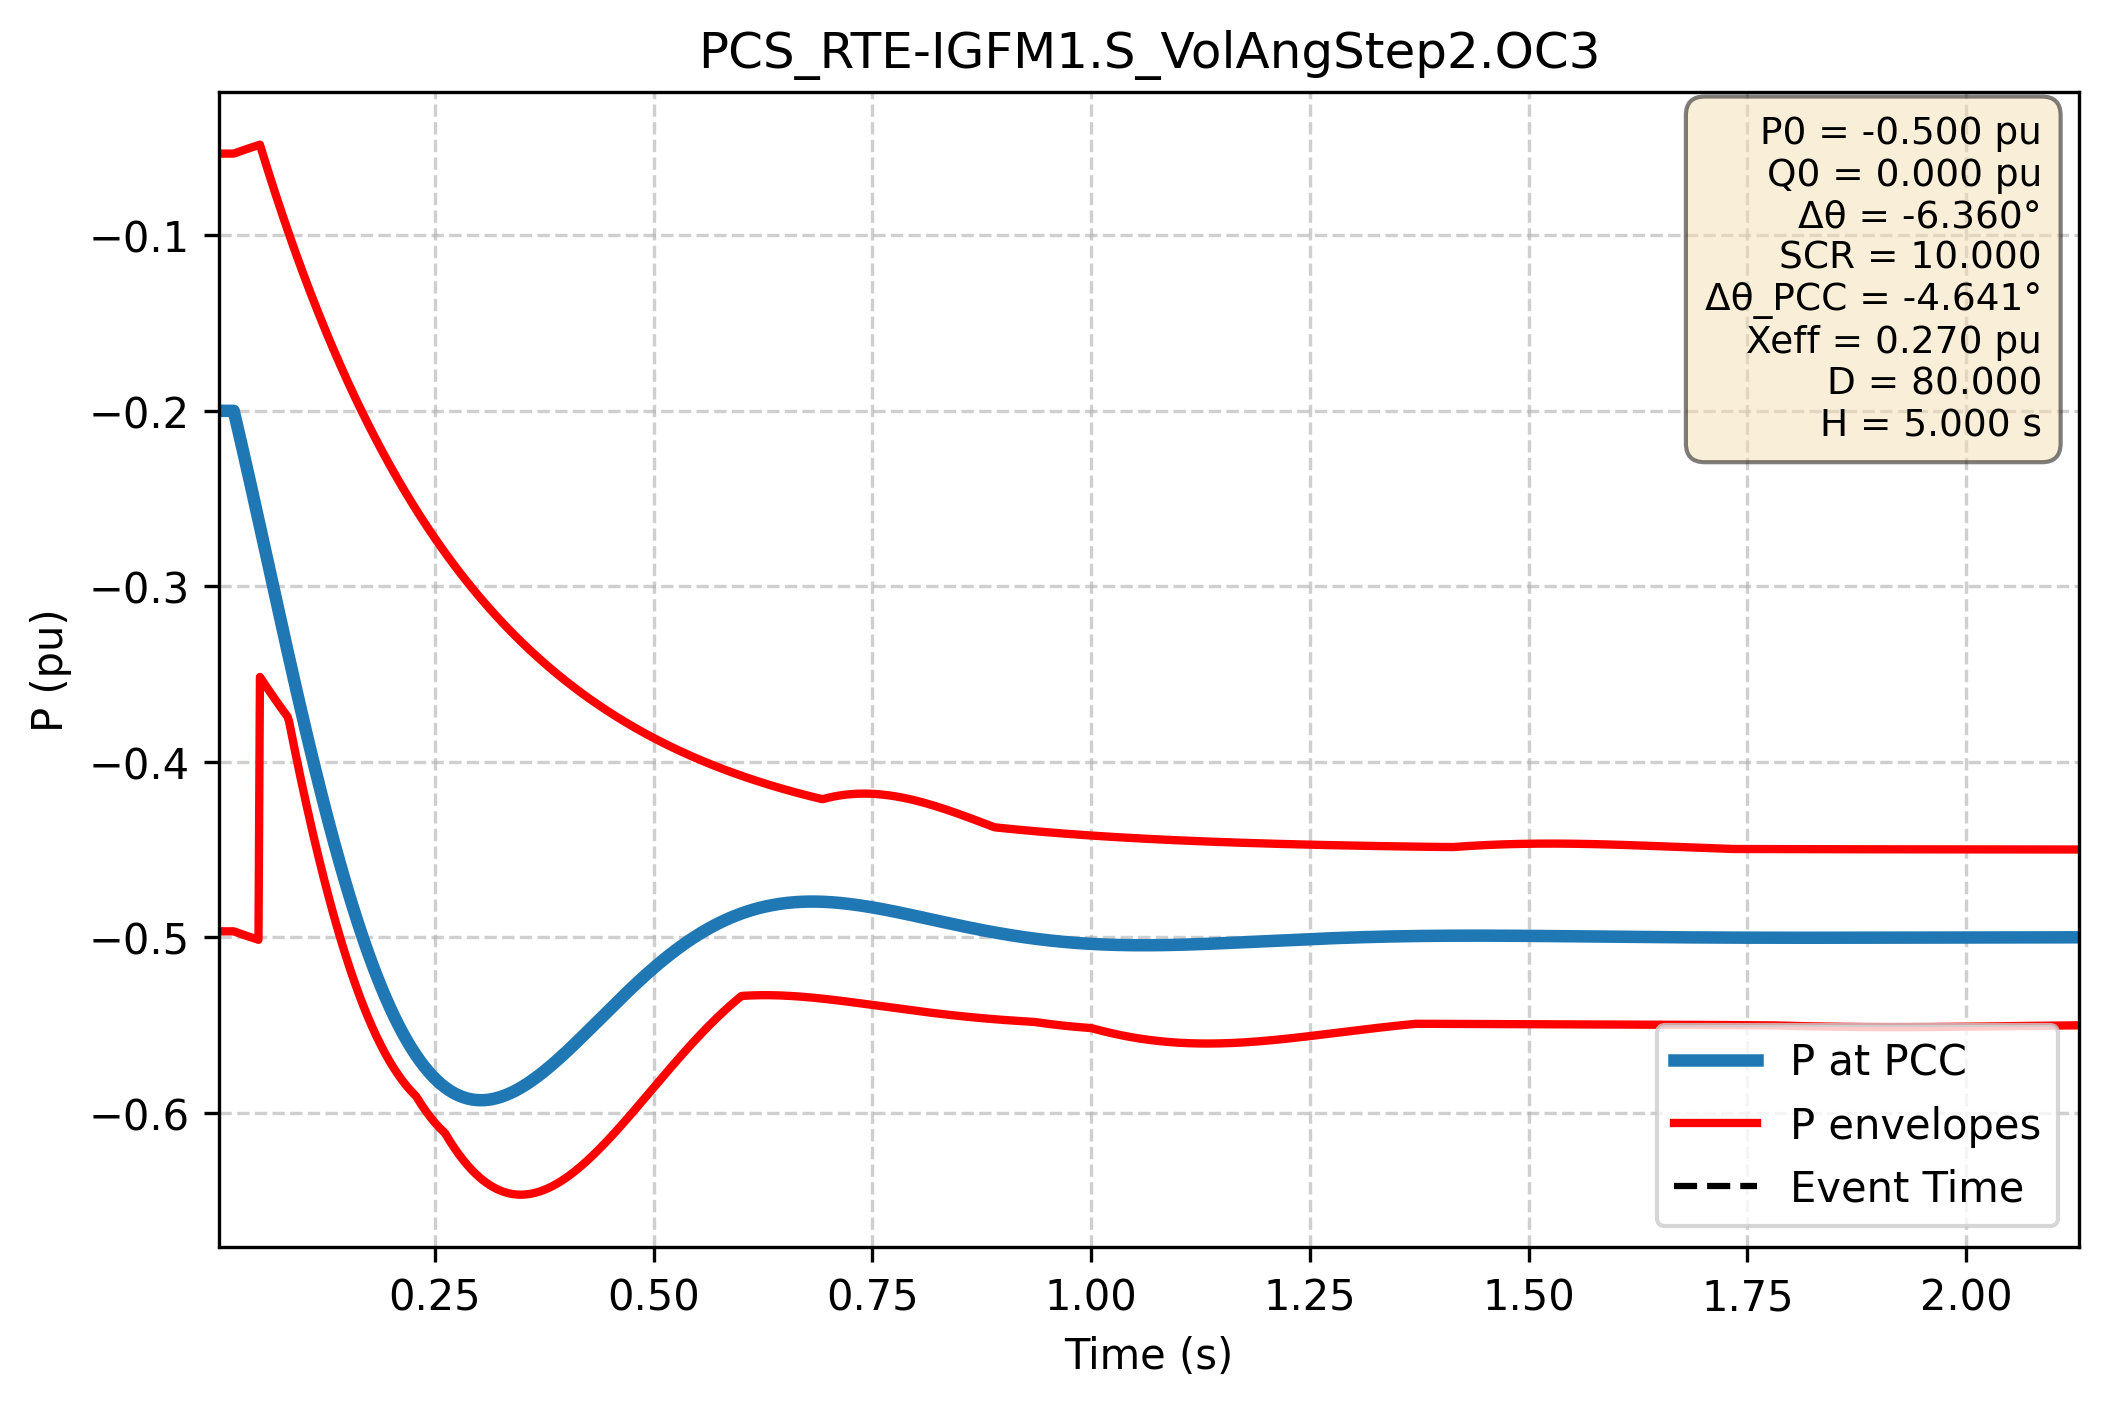

The data file committed next to this chart (first rows):
Time (s); P PCC (pu); P lower (pu); P upper (pu)
0.000e+00; -2.000e-01; -4.966e-01; -5.345e-02
1.667e-03; -2.000e-01; -4.966e-01; -5.345e-02
3.334e-03; -2.000e-01; -4.966e-01; -5.345e-02
5.002e-03; -2.000e-01; -4.966e-01; -5.345e-02
6.669e-03; -2.000e-01; -4.966e-01; -5.345e-02
8.336e-03; -2.000e-01; -4.966e-01; -5.345e-02
1.000e-02; -2.000e-01; -4.966e-01; -5.345e-02
1.167e-02; -2.000e-01; -4.966e-01; -5.345e-02
1.334e-02; -2.000e-01; -4.966e-01; -5.345e-02
1.501e-02; -2.000e-01; -4.966e-01; -5.345e-02
1.667e-02; -2.000e-01; -4.966e-01; -5.345e-02
1.834e-02; -2.000e-01; -4.966e-01; -5.345e-02
2.001e-02; -2.000e-01; -4.966e-01; -5.345e-02
2.167e-02; -2.035e-01; -4.968e-01; -5.315e-02
2.334e-02; -2.070e-01; -4.971e-01; -5.286e-02
2.501e-02; -2.106e-01; -4.974e-01; -5.256e-02
2.668e-02; -2.142e-01; -4.977e-01; -5.227e-02
2.834e-02; -2.178e-01; -4.980e-01; -5.198e-02
3.001e-02; -2.214e-01; -4.983e-01; -5.169e-02
3.168e-02; -2.250e-01; -4.986e-01; -5.141e-02
3.334e-02; -2.287e-01; -4.989e-01; -5.112e-02
3.501e-02; -2.323e-01; -4.992e-01; -5.084e-02
3.668e-02; -2.360e-01; -4.994e-01; -5.056e-02
3.835e-02; -2.397e-01; -4.997e-01; -5.028e-02
4.001e-02; -2.434e-01; -5.000e-01; -5.000e-02
4.168e-02; -2.471e-01; -5.003e-01; -4.972e-02
4.335e-02; -2.509e-01; -5.006e-01; -4.945e-02
4.502e-02; -2.546e-01; -5.008e-01; -4.917e-02
4.668e-02; -2.583e-01; -5.011e-01; -4.890e-02
4.835e-02; -2.621e-01; -5.014e-01; -4.863e-02
5.002e-02; -2.658e-01; -3.516e-01; -4.836e-02
5.168e-02; -2.696e-01; -3.529e-01; -5.108e-02
5.335e-02; -2.734e-01; -3.542e-01; -5.379e-02
5.502e-02; -2.771e-01; -3.554e-01; -5.647e-02
5.669e-02; -2.809e-01; -3.567e-01; -5.914e-02
5.835e-02; -2.847e-01; -3.579e-01; -6.179e-02
6.002e-02; -2.885e-01; -3.591e-01; -6.442e-02
6.169e-02; -2.922e-01; -3.603e-01; -6.704e-02
6.335e-02; -2.960e-01; -3.615e-01; -6.964e-02
6.502e-02; -2.998e-01; -3.627e-01; -7.221e-02
6.669e-02; -3.035e-01; -3.639e-01; -7.478e-02
6.836e-02; -3.073e-01; -3.651e-01; -7.732e-02
7.002e-02; -3.111e-01; -3.663e-01; -7.985e-02
7.169e-02; -3.148e-01; -3.675e-01; -8.236e-02
7.336e-02; -3.186e-01; -3.686e-01; -8.485e-02
7.503e-02; -3.223e-01; -3.698e-01; -8.733e-02
7.669e-02; -3.260e-01; -3.709e-01; -8.979e-02
7.836e-02; -3.297e-01; -3.721e-01; -9.223e-02
8.003e-02; -3.335e-01; -3.732e-01; -9.466e-02
8.169e-02; -3.372e-01; -3.743e-01; -9.707e-02
8.336e-02; -3.408e-01; -3.771e-01; -9.946e-02
8.503e-02; -3.445e-01; -3.813e-01; -1.018e-01
8.670e-02; -3.482e-01; -3.854e-01; -1.042e-01
8.836e-02; -3.518e-01; -3.896e-01; -1.065e-01
9.003e-02; -3.555e-01; -3.936e-01; -1.089e-01
9.170e-02; -3.591e-01; -3.977e-01; -1.112e-01
9.336e-02; -3.627e-01; -4.017e-01; -1.135e-01
9.503e-02; -3.663e-01; -4.057e-01; -1.158e-01
9.670e-02; -3.699e-01; -4.096e-01; -1.180e-01
9.837e-02; -3.735e-01; -4.135e-01; -1.203e-01
... 2,940 more rows
